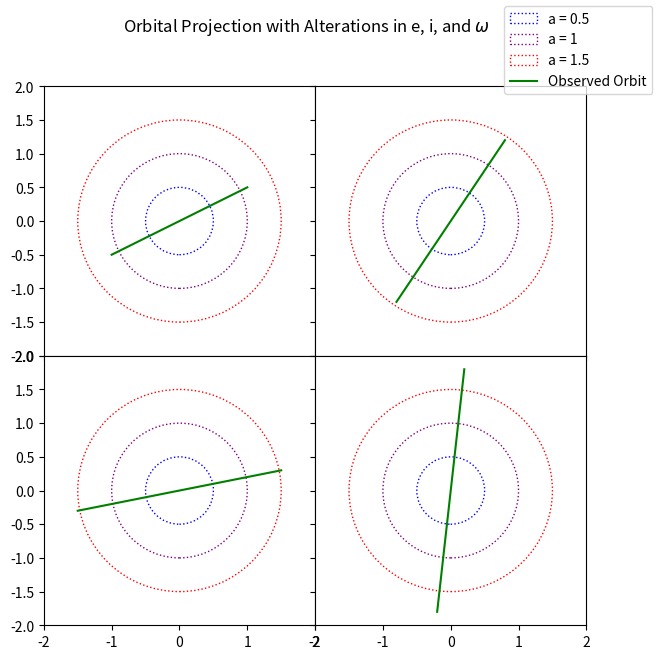

Here is the Python script that generated this plot:
# import numpy as np
# import scipy.optimize as sc

# # Assume M and e are already defined, for example:
# M = np.array([0.5, 1.0, 1.5]) # Example numpy array for Mean Anomaly
# e = 0.1 # Example eccentricity

# # Kepler's Equation (E - e*sin(E) - M = 0)
# def Kepler(E_val, M_val, e_val):
#     return E_val - e_val * np.sin(E_val) - M_val

# # Derivative of Kepler's Equation with respect to E
# def dKepler_dE(E_val, M_val, e_val):
#     return 1 - e_val * np.cos(E_val)

# # Initial guess for E (Eccentric Anomaly)
# E_initial_guess = M + e * np.sin(M) # A common starting guess for Kepler's equation

# Solution = np.zeros_like(M) # Initialize Solution as a NumPy array of the same shape as M

# for i in range(len(M)):
#     Ei = E_initial_guess[i]
#     Mi = M[i]
#     ecc = e # Assuming e is a scalar, or you'd also need ei = e[i] if e is an array

#     # Calling sc.newton:
#     # func: Kepler function, where E_val is the variable it's solving for.
#     # x0: The initial guess for E_val (Ei).
#     # fprime: The derivative function.
#     # args: A tuple of additional arguments for Kepler and dKepler_dE,
#     #       which are (Mi, ecc) in this case.
#     Solution[i] = sc.newton(Kepler, Ei, fprime=dKepler_dE, args=(Mi, ecc))

# print("E_initial_guess:", E_initial_guess)
# print("Solution (Eccentric Anomaly):", Solution)

# # You can verify the solution by plugging it back into Kepler's equation
# # The result should be very close to zero
# print("Verification (Kepler(Solution, M, e)):", Kepler(Solution, M, e))
import matplotlib.pyplot as plt
import matplotlib.patches as patches
import numpy as np

# Example data (replace with your actual 'list')
n = 2
list = [
    (np.linspace(-1, 1, 50), np.linspace(-0.5, 0.5, 50)),
    (np.linspace(-0.8, 0.8, 50), np.linspace(-1.2, 1.2, 50)),
    (np.linspace(-1.5, 1.5, 50), np.linspace(-0.3, 0.3, 50)),
    (np.linspace(-0.2, 0.2, 50), np.linspace(-1.8, 1.8, 50)),
]

fig, axs = plt.subplots(n, n, figsize=(7, 7), sharex=True, sharey=True, gridspec_kw=dict(hspace=0, wspace=0))
fig.suptitle("Orbital Projection with Alterations in e, i, and $\omega$")

# Initialize a variable to store the line object
line_handle = None

for j, ax in enumerate(axs.flatten()):
    initialx, initialy = list[j]
    line, = ax.plot(initialx, initialy, color="g")  # Capture the line object
    if j == 0:
        line_handle = line  # Store the line object from the first subplot

    Circ1 = patches.Circle((0, 0), 0.5, ec="b", fill=False, linestyle=":", linewidth=1)
    Circ2 = patches.Circle((0, 0), 1, ec="purple", fill=False, linestyle=":", linewidth=1)
    Circ3 = patches.Circle((0, 0), 1.5, ec="r", fill=False, linestyle=":", linewidth=1)

    ax.add_patch(Circ1)
    ax.add_patch(Circ2)
    ax.add_patch(Circ3)

    ax.set_xlim(-2, 2)
    ax.set_ylim(-2, 2)

# Create the legend using the patch objects and the captured line object
fig.legend([Circ1, Circ2, Circ3, line_handle], ["a = 0.5", "a = 1", "a = 1.5", "Observed Orbit"], loc='upper right')
plt.show()